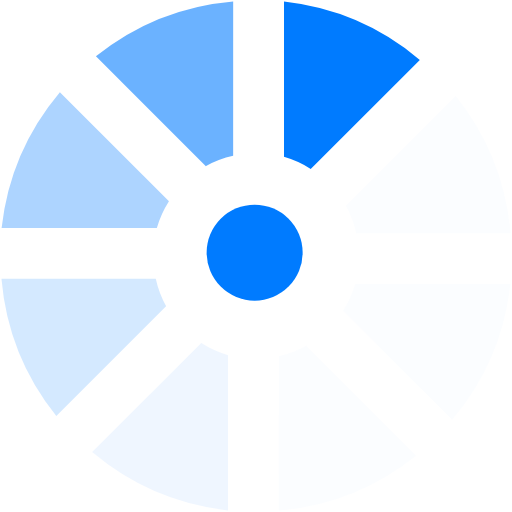
t = 0.00 s
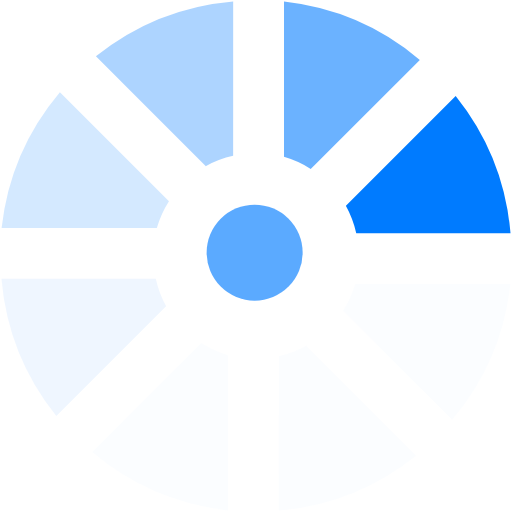
t = 0.14 s
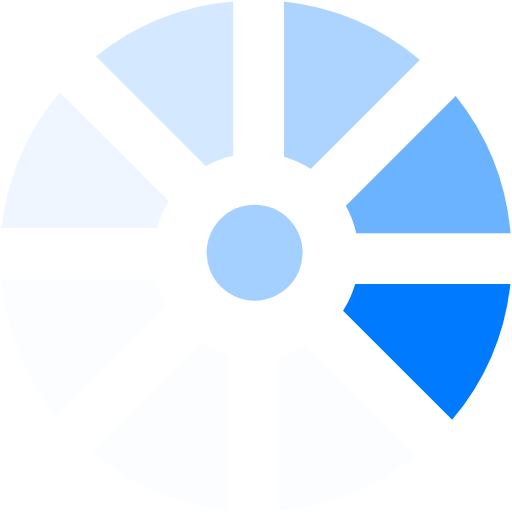
t = 0.26 s
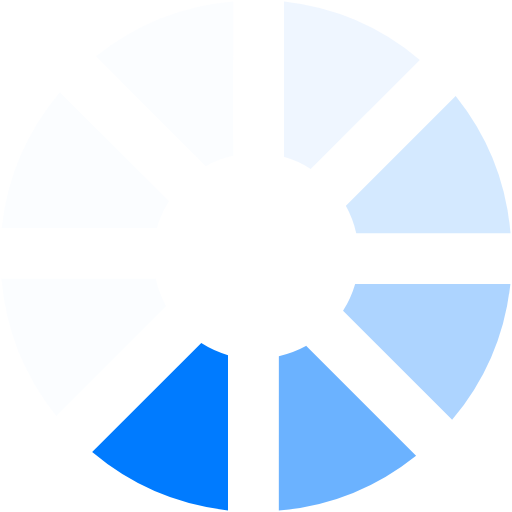
t = 0.40 s
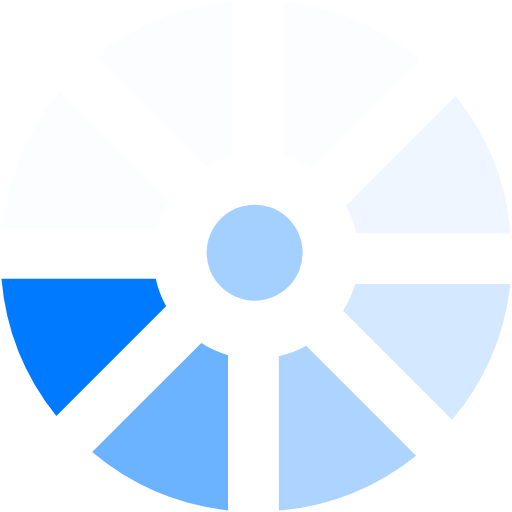
t = 0.54 s
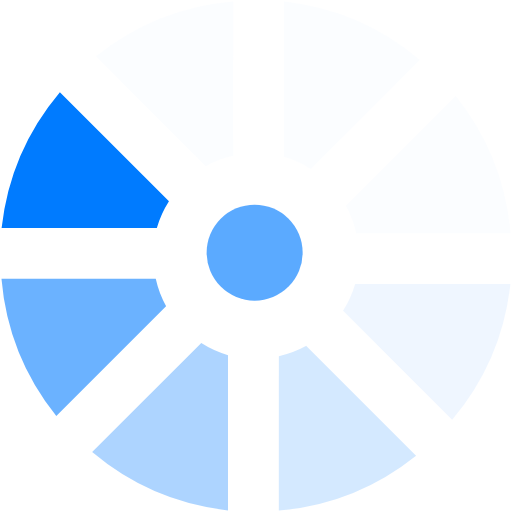
t = 0.66 s

The animated SVG that drew these frames (rendered in a browser with its animation timeline set to each time). Animation: 2 SMIL elements (animate=1,animateTransform=1); one cycle of 0.80 s, repeats indefinitely.

<?xml version="1.0" encoding="UTF-8" standalone="no"?><svg xmlns:svg="http://www.w3.org/2000/svg" xmlns="http://www.w3.org/2000/svg" xmlns:xlink="http://www.w3.org/1999/xlink" version="1.0" width="161px" height="161px" viewBox="0 0 128 128" xml:space="preserve"><g><path d="M71 39.2V.4a63.6 63.6 0 0 1 33.96 14.57L77.68 42.24a25.53 25.53 0 0 0-6.7-3.03z" fill="#007bff" fill-opacity="1"/><path d="M71 39.2V.4a63.6 63.6 0 0 1 33.96 14.57L77.68 42.24a25.53 25.53 0 0 0-6.7-3.03z" fill="#e1efff" fill-opacity="0.12" transform="rotate(45 64 64)"/><path d="M71 39.2V.4a63.6 63.6 0 0 1 33.96 14.57L77.68 42.24a25.53 25.53 0 0 0-6.7-3.03z" fill="#e1efff" fill-opacity="0.12" transform="rotate(90 64 64)"/><path d="M71 39.2V.4a63.6 63.6 0 0 1 33.96 14.57L77.68 42.24a25.53 25.53 0 0 0-6.7-3.03z" fill="#e1efff" fill-opacity="0.12" transform="rotate(135 64 64)"/><path d="M71 39.2V.4a63.6 63.6 0 0 1 33.96 14.57L77.68 42.24a25.53 25.53 0 0 0-6.7-3.03z" fill="#beddff" fill-opacity="0.25" transform="rotate(180 64 64)"/><path d="M71 39.2V.4a63.6 63.6 0 0 1 33.96 14.57L77.68 42.24a25.53 25.53 0 0 0-6.7-3.03z" fill="#97c9ff" fill-opacity="0.41" transform="rotate(225 64 64)"/><path d="M71 39.2V.4a63.6 63.6 0 0 1 33.96 14.57L77.68 42.24a25.53 25.53 0 0 0-6.7-3.03z" fill="#6eb4ff" fill-opacity="0.57" transform="rotate(270 64 64)"/><path d="M71 39.2V.4a63.6 63.6 0 0 1 33.96 14.57L77.68 42.24a25.53 25.53 0 0 0-6.7-3.03z" fill="#3c9aff" fill-opacity="0.76" transform="rotate(315 64 64)"/><animateTransform attributeName="transform" type="rotate" values="0 64 64;45 64 64;90 64 64;135 64 64;180 64 64;225 64 64;270 64 64;315 64 64" calcMode="discrete" dur="800ms" repeatCount="indefinite"></animateTransform></g><g><circle fill="#007bff" fill-opacity="1" cx="63.66" cy="63.16" r="12"/><animate attributeName="opacity" dur="800ms" begin="0s" repeatCount="indefinite" keyTimes="0;0.5;1" values="1;0;1"/></g></svg>